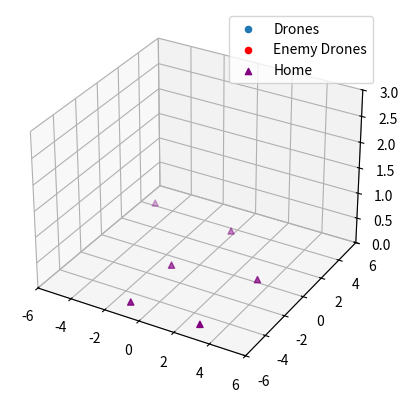

Write Python code to recreate this figure.
import numpy as np
import matplotlib.pyplot as plt
from matplotlib.animation import FuncAnimation


class Drone:
    def __init__(self, id, home_position, team, charge, freeze=False, health=100, flight_altitude=1.0, landing_speed=0.2, takeoff_speed=0.2):
        self.id = id
        self.home_position = np.array(home_position)
        self.team = team
        self.charge = charge
        self.freeze = freeze
        self.health = health
        self.position = np.array(home_position)  # Изначальная позиция равна домашней точке
        self.end_position = None
        self.velocity = np.array([0.0, 0.0, 0.0])
        self.flight_altitude = flight_altitude
        self.state = 'taking_off'
        self.landing_speed = landing_speed
        self.takeoff_speed = takeoff_speed
        self.wander_probability = 0.5
        self.has_cargo = False
        self.unfreeze_interval = 10
        self.freeze_timer = 0

    def update_position(self):
        if not self.freeze:
            if self.state == 'taking_off':
                if self.position[2] < self.flight_altitude:
                    self.position[2] += self.takeoff_speed
                else:
                    self.position[2] = self.flight_altitude
                    if self.has_cargo:
                        self.state = 'returning_home'
                    else:
                        self.state = 'flying_to_factory'

            elif self.state == 'flying_to_factory':
                if self.end_position is not None:
                    direction = self.end_position - self.position
                    direction[2] = 0
                    distance = np.linalg.norm(direction)
                    if distance > 0.3:
                        self.velocity = (direction / distance) / 3
                        if np.random.rand() < self.wander_probability:
                            self.velocity[:2] += np.random.uniform(-0.1, 0.1, size=2)
                    else:
                        self.velocity = np.array([0.0, 0.0, 0.0])
                        self.state = 'landing'

                    self.position[:2] += self.velocity[:2]
                    self.position[2] = self.flight_altitude

            elif self.state == 'landing':
                if self.position[2] > 0:
                    self.position[2] -= self.landing_speed
                else:
                    self.position[2] = 0
                    if self.has_cargo and np.linalg.norm(self.position[:2] - self.home_position[:2]) < 1.0:
                        self.state = 'landed_home'
                    else:
                        self.state = 'landed_factory'

            elif self.state == 'landed_factory':
                self.state = 'waiting_for_cargo'


            elif self.state == 'waiting_for_cargo':
                for factory in factories:
                    if np.linalg.norm(self.position[:2] - factory.position[:2]) < 0.3 and factory.has_cargo:
                        self.has_cargo = True
                        factory.has_cargo = False
                        self.state = 'taking_off'
                        self.end_position = self.home_position
                        break

            elif self.state == 'returning_home':
                direction = self.end_position - self.position
                direction[2] = 0
                distance = np.linalg.norm(direction)
                if distance > 0.5:
                    self.velocity = direction / distance
                    if np.random.rand() < self.wander_probability:
                        self.velocity[:2] += np.random.uniform(-0.1, 0.1, size=2)
                else:
                    self.velocity = np.array([0.0, 0.0, 0.0])
                    self.state = 'landing'

                self.position[:2] += self.velocity[:2]
                self.position[2] = self.flight_altitude

            elif self.state == 'landed_home':
                self.has_cargo = False
                self.end_position = None
                self.state = 'taking_off'

    def update(self):
        if self.freeze:
            self.freeze_timer += 1
            if self.freeze_timer >= self.unfreeze_interval:
                self.freeze = False
                self.freeze_timer = 0


class Factory:
    def __init__(self, position, cargo_interval=50):
        self.position = np.array(position)
        self.visitor = None
        self.has_cargo = False
        self.cargo_interval = cargo_interval
        self.cargo_timer = 0

    def update(self):
        self.cargo_timer += 1
        if self.cargo_timer >= self.cargo_interval:
            self.has_cargo = True
            self.cargo_timer = 0


def avoid_collisions(drones, enemy_drones, min_distance=0.3):
    all_drones = drones + enemy_drones
    for i, drone in enumerate(drones):
        for j, other_drone in enumerate(all_drones):
            if i != j:
                distance = np.linalg.norm(drone.position - other_drone.position)
                if distance < min_distance:
                    repulsion = (drone.position - other_drone.position) / distance
                    perpendicular = np.array([-repulsion[1], repulsion[0], 0])
                    if np.dot(drone.velocity[:2], perpendicular[:2]) < 0:
                        perpendicular = -perpendicular
                    drone.position += repulsion + perpendicular * 0.5


def assign_factories(drones, factories):
    assigned_factories = set()
    for drone in drones:
        if drone.state == 'taking_off' and not drone.has_cargo and drone.end_position is None:
            min_distance = float('inf')
            closest_factory = None
            for factory in factories:
                if tuple(factory.position) not in assigned_factories and factory.visitor != drone.team:
                    distance = np.linalg.norm(drone.position - factory.position)
                    if distance < min_distance:
                        min_distance = distance
                        closest_factory = factory
            if closest_factory is not None:
                drone.end_position = closest_factory.position
                assigned_factories.add(tuple(closest_factory.position))


def attack(drone, enemy_drones):
    if not drone.has_cargo:
        nearest_enemy = None
        nearest_enemy_distance = float("inf")
        for enemy in enemy_drones:
            distance = np.linalg.norm(enemy.position - drone.position)
            if distance < nearest_enemy_distance and not enemy.freeze:
                nearest_enemy_distance = distance
                nearest_enemy = enemy
        if nearest_enemy and nearest_enemy_distance < 1.0:
            drone.charge -= 1
            nearest_enemy.freeze = True
            nearest_enemy.cargo = False


def update_plot(frame):
    global drones, enemy_drones, factories, ax, scatter

    for factory in factories:
        factory.update()

    assign_factories(drones, factories)
    assign_factories(enemy_drones, factories)
    for drone in drones:
        attack(drone, enemy_drones)

    avoid_collisions(drones, enemy_drones)

    for drone in drones + enemy_drones:
        drone.update_position()
        drone.update()
        print(f"drone {drone.id} state:{drone.state}")
        #print(f"Drone _{drone.id} state: {drone.state}")

    colors = ['blue' if not drone.has_cargo else 'orange' for drone in drones]
    colors += ['red' if not drone.has_cargo else 'purple' for drone in enemy_drones]

    positions = np.array([drone.position for drone in drones + enemy_drones])
    scatter._offsets3d = (positions[:, 0], positions[:, 1], positions[:, 2])
    scatter.set_facecolor(colors)

    factory_colors = ['green' if not factory.has_cargo else 'yellow' for factory in factories]
    factory_positions = np.array([factory.position for factory in factories])
    ax.scatter(factory_positions[:, 0], factory_positions[:, 1], factory_positions[:, 2], marker='s', c=factory_colors, label='Factories')

    return scatter,


def main():
    global drones, enemy_drones, factories, ax, scatter

    drones = [
        Drone(1, home_position=[3.25, 0.25, 0.0], team=1, charge=1),
        Drone(2, home_position=[-0.25, 3.75, 0.0], team=1, charge=1),
        Drone(3, home_position=[-1.25, -4.75, 0.0], team=1, charge=1)
    ]
    enemy_drones = [
        Drone(5, home_position=[2.75, -4.75, 0.0], team=2, charge=1),
        Drone(6, home_position=[-1.25, -0.75, 0.0], team=2, charge=1),
        Drone(7, home_position=[-5.25, 4.25, 0.0], team=2, charge=1)
    ]
    factories = [
        Factory([3.25, 4.25, 0]),
        Factory([5.25, -2.75, 0]),
        Factory([0.75, -2.25, 0]),
        Factory([-3.25, 1.25, 0]),
        Factory([-4.25, -3.25, 0]),
        Factory([0.25, 1.25, 0])
    ]

    fig = plt.figure()
    ax = fig.add_subplot(111, projection='3d')
    scatter = ax.scatter([], [], [], label='Drones')
    enemy_drone_legend = ax.scatter([], [], color='red', label='Enemy Drones')

    ax.scatter([drone.home_position[0] for drone in drones + enemy_drones],
               [drone.home_position[1] for drone in drones + enemy_drones],
               [drone.home_position[2] for drone in drones + enemy_drones],
               marker='^', color='purple', label='Home')
    ax.set_xlim(-6, 6)
    ax.set_ylim(-6, 6)
    ax.set_zlim(0, 3)
    ax.legend()

    ani = FuncAnimation(fig, update_plot, frames=range(1000), interval=200, blit=False)
    plt.show()


if __name__ == "__main__":
    main()
